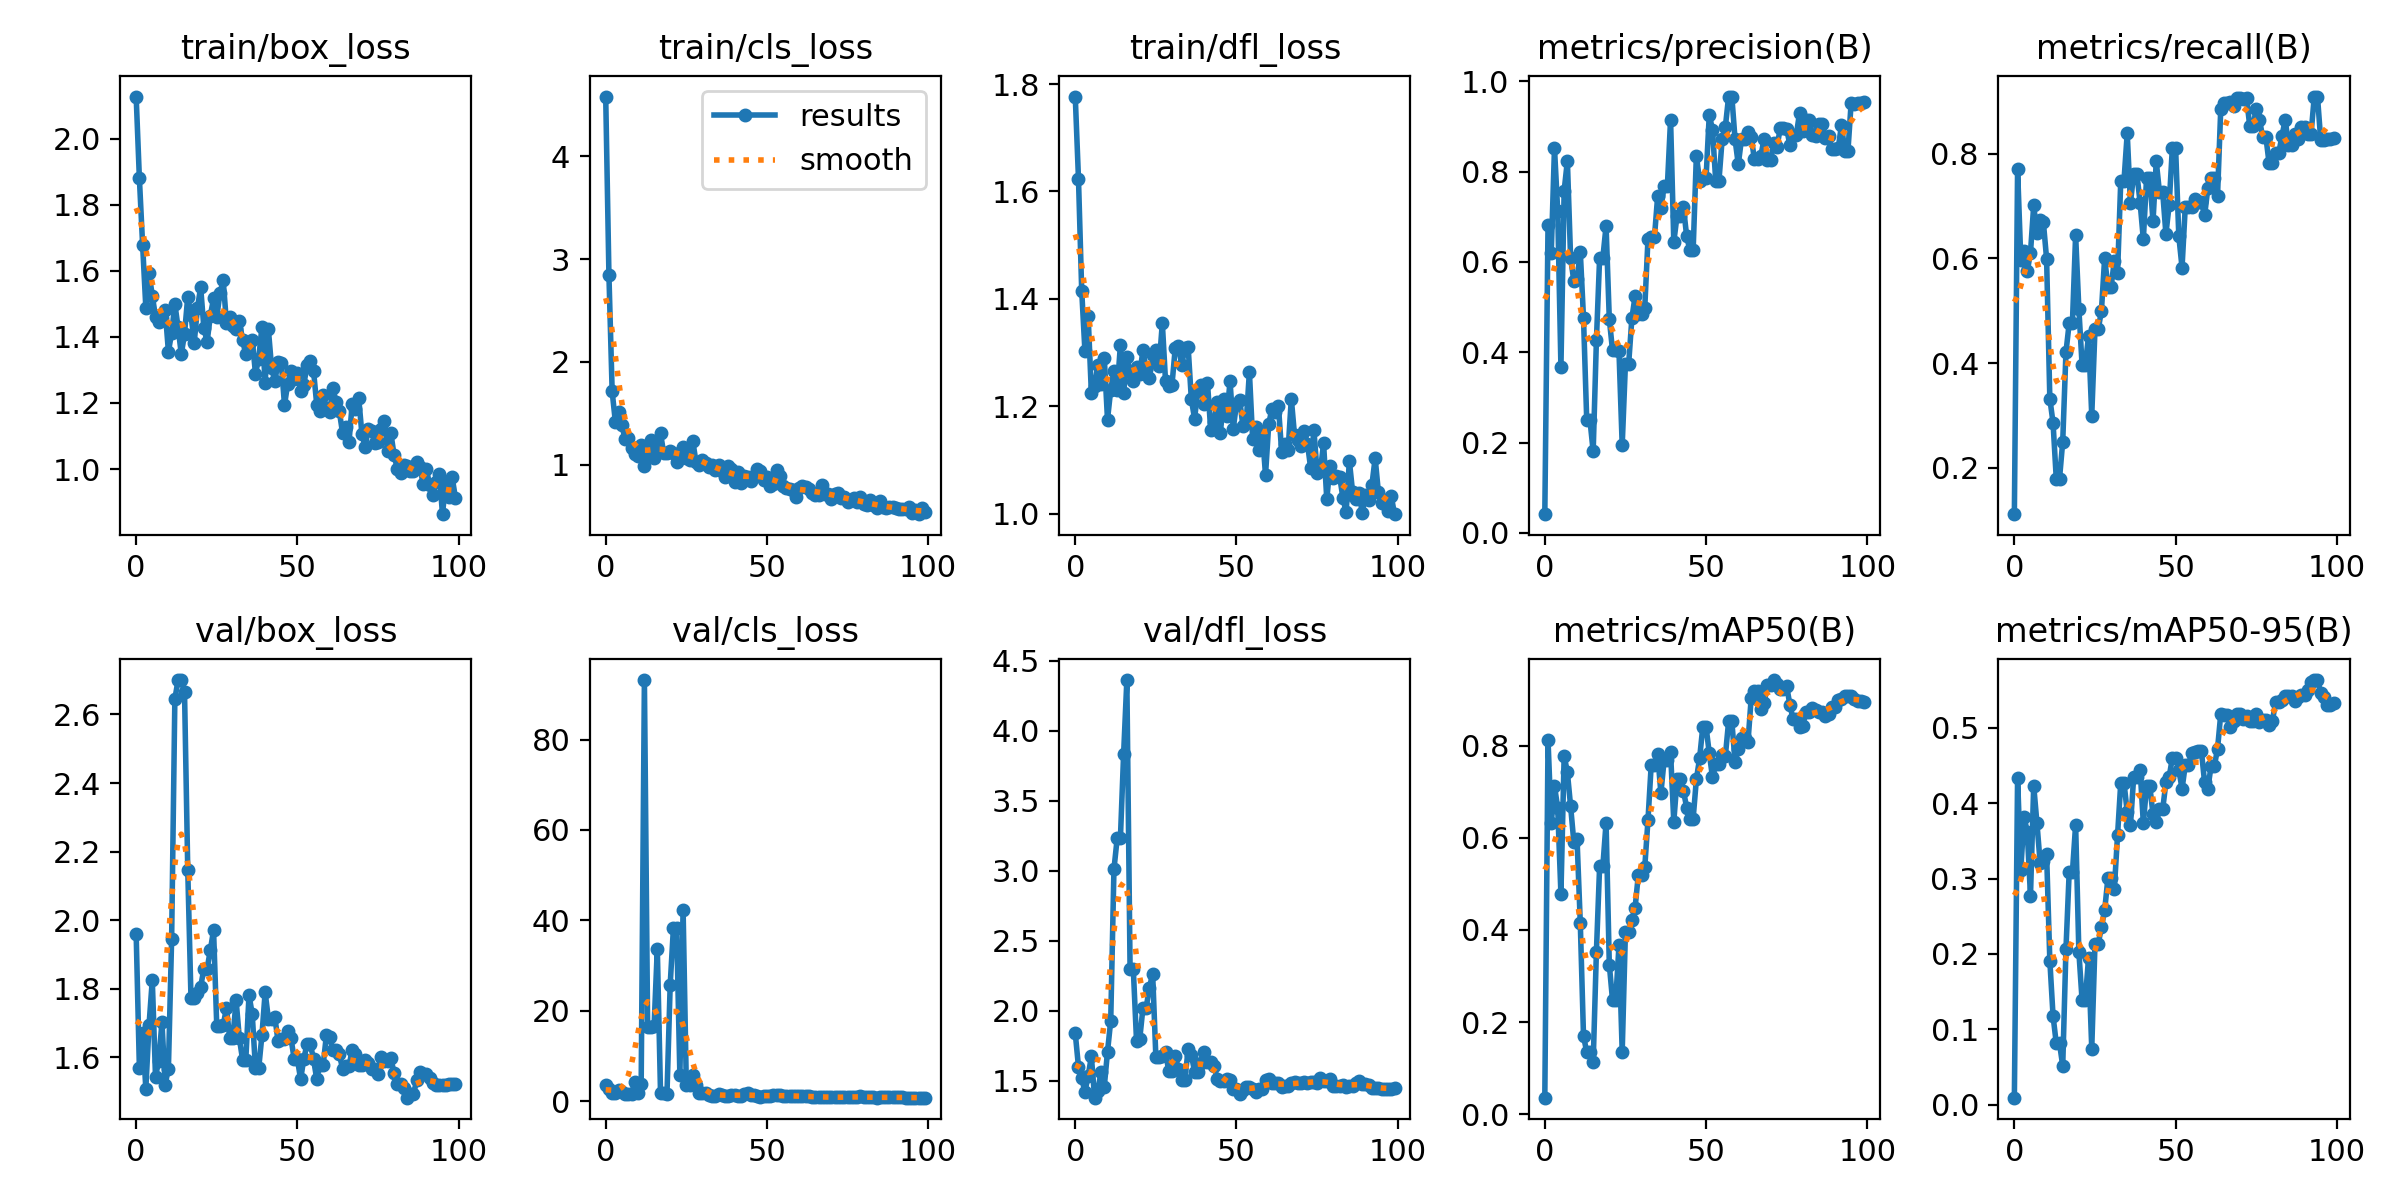

The data file committed next to this chart (first rows):
epoch, train/box_loss, train/cls_loss, train/dfl_loss, metrics/precision(B), metrics/recall(B), metrics/mAP50(B), metrics/mAP50-95(B), val/box_loss, val/cls_loss, val/dfl_loss, lr/pg0, lr/pg1, lr/pg2
0, 2.127, 4.581, 1.777, 0.04131, 0.1111, 0.03608, 0.0091, 1.961, 3.504, 1.84, 8.335e-05, 8.335e-05, 8.335e-05
1, 1.88, 2.844, 1.623, 0.6827, 0.7704, 0.812, 0.4341, 1.57, 2.581, 1.601, 0.0001815, 0.0001815, 0.0001815
2, 1.679, 1.712, 1.415, 0.6202, 0.5978, 0.6313, 0.312, 1.671, 1.871, 1.518, 0.0002778, 0.0002778, 0.0002778
3, 1.488, 1.416, 1.303, 0.8522, 0.6143, 0.7129, 0.3821, 1.509, 1.766, 1.422, 0.000372, 0.000372, 0.000372
4, 1.592, 1.509, 1.368, 0.7131, 0.5754, 0.6646, 0.3622, 1.696, 2.44, 1.536, 0.0004643, 0.0004643, 0.0004643
5, 1.525, 1.386, 1.224, 0.3672, 0.6111, 0.4779, 0.2769, 1.826, 2.002, 1.674, 0.0005546, 0.0005546, 0.0005546
6, 1.461, 1.25, 1.237, 0.7578, 0.7015, 0.7781, 0.4236, 1.544, 1.633, 1.38, 0.0006429, 0.0006429, 0.0006429
7, 1.445, 1.262, 1.277, 0.8239, 0.6479, 0.742, 0.3737, 1.591, 1.516, 1.429, 0.0007292, 0.0007292, 0.0007292
8, 1.457, 1.158, 1.241, 0.6085, 0.6743, 0.6688, 0.321, 1.702, 1.641, 1.566, 0.0008135, 0.0008135, 0.0008135
9, 1.481, 1.105, 1.29, 0.558, 0.669, 0.5908, 0.3239, 1.521, 4.16, 1.459, 0.0008959, 0.0008959, 0.0008959
10, 1.355, 1.082, 1.175, 0.5612, 0.5992, 0.5966, 0.3326, 1.567, 1.902, 1.707, 0.0009763, 0.0009763, 0.0009763
11, 1.411, 1.195, 1.231, 0.623, 0.3322, 0.4159, 0.1911, 1.946, 3.827, 1.93, 0.001055, 0.001055, 0.001055
12, 1.499, 0.9907, 1.266, 0.476, 0.2857, 0.1702, 0.1175, 2.645, 93.17, 3.012, 0.001131, 0.001131, 0.001131
13, 1.428, 1.138, 1.23, 0.2497, 0.1786, 0.1349, 0.08123, 2.7, 16.47, 3.231, 0.001205, 0.001205, 0.001205
14, 1.348, 1.24, 1.314, 0.2497, 0.1786, 0.1349, 0.08123, 2.7, 16.47, 3.231, 0.001278, 0.001278, 0.001278
15, 1.409, 1.068, 1.225, 0.1803, 0.25, 0.1127, 0.05133, 2.664, 16.55, 3.835, 0.001349, 0.001349, 0.001349
16, 1.522, 1.183, 1.292, 0.426, 0.4206, 0.3526, 0.2062, 2.147, 33.69, 4.362, 0.001403, 0.001403, 0.001403
17, 1.466, 1.305, 1.264, 0.6093, 0.4762, 0.5385, 0.3084, 1.774, 1.731, 2.298, 0.001403, 0.001403, 0.001403
18, 1.382, 1.11, 1.247, 0.6093, 0.4762, 0.5385, 0.3084, 1.774, 1.731, 2.298, 0.001386, 0.001386, 0.001386
19, 1.486, 1.109, 1.273, 0.6794, 0.6446, 0.6328, 0.3714, 1.788, 1.618, 1.786, 0.00137, 0.00137, 0.00137
20, 1.55, 1.133, 1.261, 0.4737, 0.5038, 0.325, 0.203, 1.805, 25.79, 1.8, 0.001353, 0.001353, 0.001353
21, 1.427, 1.117, 1.305, 0.404, 0.3968, 0.2478, 0.1386, 1.859, 38.34, 2.023, 0.001337, 0.001337, 0.001337
22, 1.384, 1.027, 1.269, 0.404, 0.3968, 0.2478, 0.1386, 1.859, 38.34, 2.023, 0.00132, 0.00132, 0.00132
23, 1.464, 1.116, 1.252, 0.4023, 0.4513, 0.3664, 0.1945, 1.912, 5.747, 2.167, 0.001304, 0.001304, 0.001304
24, 1.516, 1.173, 1.296, 0.194, 0.2997, 0.1355, 0.07438, 1.972, 42.39, 2.264, 0.001287, 0.001287, 0.001287
25, 1.46, 1.061, 1.304, 0.3738, 0.4643, 0.3959, 0.213, 1.691, 3.521, 1.667, 0.001271, 0.001271, 0.001271
26, 1.533, 1.042, 1.275, 0.3738, 0.4643, 0.3959, 0.213, 1.691, 3.521, 1.667, 0.001254, 0.001254, 0.001254
27, 1.571, 1.232, 1.355, 0.4751, 0.5, 0.4218, 0.2355, 1.694, 5.74, 1.674, 0.001238, 0.001238, 0.001238
28, 1.442, 1.027, 1.246, 0.5244, 0.6007, 0.4484, 0.2576, 1.744, 3.6, 1.704, 0.001221, 0.001221, 0.001221
29, 1.461, 0.9975, 1.237, 0.4853, 0.5462, 0.5196, 0.3002, 1.658, 1.832, 1.569, 0.001205, 0.001205, 0.001205
30, 1.431, 1.041, 1.24, 0.4853, 0.5462, 0.5196, 0.3002, 1.658, 1.832, 1.569, 0.001188, 0.001188, 0.001188
31, 1.422, 1.017, 1.308, 0.499, 0.5952, 0.5366, 0.286, 1.766, 1.794, 1.677, 0.001172, 0.001172, 0.001172
32, 1.449, 0.9751, 1.312, 0.6513, 0.5714, 0.6393, 0.3576, 1.656, 1.36, 1.581, 0.001155, 0.001155, 0.001155
33, 1.39, 1.002, 1.277, 0.6547, 0.7491, 0.7587, 0.4274, 1.594, 1.136, 1.506, 0.001139, 0.001139, 0.001139
34, 1.347, 0.9518, 1.308, 0.6547, 0.7491, 0.7587, 0.4274, 1.594, 1.136, 1.506, 0.001122, 0.001122, 0.001122
35, 1.38, 0.9933, 1.311, 0.7459, 0.8393, 0.781, 0.3882, 1.782, 1.47, 1.725, 0.001106, 0.001106, 0.001106
36, 1.392, 0.937, 1.213, 0.7186, 0.706, 0.6971, 0.371, 1.725, 1.407, 1.686, 0.001089, 0.001089, 0.001089
37, 1.289, 0.882, 1.177, 0.7672, 0.7619, 0.7685, 0.4345, 1.568, 1.182, 1.567, 0.001073, 0.001073, 0.001073
38, 1.334, 0.9838, 1.229, 0.7672, 0.7619, 0.7685, 0.4345, 1.568, 1.182, 1.567, 0.001056, 0.001056, 0.001056
39, 1.43, 0.9536, 1.24, 0.9154, 0.7064, 0.7853, 0.4447, 1.665, 1.244, 1.628, 0.00104, 0.00104, 0.00104
40, 1.262, 0.8284, 1.205, 0.644, 0.6364, 0.6347, 0.3734, 1.79, 1.395, 1.705, 0.001023, 0.001023, 0.001023
41, 1.423, 0.9319, 1.244, 0.702, 0.754, 0.7268, 0.4228, 1.713, 1.147, 1.635, 0.001007, 0.001007, 0.001007
42, 1.306, 0.8264, 1.157, 0.702, 0.754, 0.7268, 0.4228, 1.713, 1.147, 1.635, 0.0009904, 0.0009904, 0.0009904
43, 1.266, 0.8899, 1.171, 0.7208, 0.6707, 0.7015, 0.3853, 1.718, 1.621, 1.609, 0.0009739, 0.0009739, 0.0009739
44, 1.323, 0.8842, 1.209, 0.6564, 0.7857, 0.6656, 0.3749, 1.647, 1.756, 1.516, 0.0009574, 0.0009574, 0.0009574
45, 1.321, 0.846, 1.151, 0.6258, 0.7268, 0.6418, 0.3922, 1.654, 1.315, 1.496, 0.0009409, 0.0009409, 0.0009409
46, 1.194, 0.8887, 1.213, 0.6258, 0.7268, 0.6418, 0.3922, 1.654, 1.315, 1.496, 0.0009243, 0.0009243, 0.0009243
47, 1.258, 0.9564, 1.181, 0.8354, 0.6468, 0.7267, 0.4276, 1.677, 1.08, 1.516, 0.0009078, 0.0009078, 0.0009078
48, 1.297, 0.9432, 1.247, 0.7799, 0.7024, 0.7727, 0.4348, 1.657, 1.012, 1.504, 0.0008913, 0.0008913, 0.0008913
49, 1.273, 0.8527, 1.159, 0.7854, 0.812, 0.841, 0.4604, 1.596, 1.079, 1.444, 0.0008748, 0.0008748, 0.0008748
50, 1.291, 0.8757, 1.205, 0.7854, 0.812, 0.841, 0.4604, 1.596, 1.079, 1.444, 0.0008583, 0.0008583, 0.0008583
51, 1.238, 0.7973, 1.212, 0.9256, 0.6424, 0.7838, 0.4447, 1.536, 1.211, 1.403, 0.0008418, 0.0008418, 0.0008418
52, 1.256, 0.8095, 1.163, 0.8929, 0.5827, 0.7312, 0.4191, 1.597, 1.332, 1.435, 0.0008253, 0.0008253, 0.0008253
53, 1.314, 0.9436, 1.169, 0.7795, 0.6989, 0.7592, 0.4506, 1.639, 1.299, 1.459, 0.0008088, 0.0008088, 0.0008088
54, 1.327, 0.8879, 1.264, 0.7795, 0.6989, 0.7592, 0.4506, 1.639, 1.299, 1.459, 0.0007923, 0.0007923, 0.0007923
55, 1.298, 0.7955, 1.14, 0.8722, 0.6984, 0.78, 0.4664, 1.595, 1.226, 1.439, 0.0007758, 0.0007758, 0.0007758
56, 1.194, 0.7687, 1.161, 0.8996, 0.7143, 0.7785, 0.468, 1.537, 1.18, 1.421, 0.0007593, 0.0007593, 0.0007593
57, 1.176, 0.7603, 1.118, 0.9662, 0.7072, 0.8529, 0.4691, 1.579, 1.098, 1.442, 0.0007428, 0.0007428, 0.0007428
58, 1.224, 0.7533, 1.152, 0.9662, 0.7072, 0.8529, 0.4691, 1.579, 1.098, 1.442, 0.0007263, 0.0007263, 0.0007263
59, 1.185, 0.6905, 1.072, 0.8711, 0.6825, 0.7647, 0.4276, 1.665, 1.121, 1.504, 0.0007098, 0.0007098, 0.0007098
... 40 more rows
